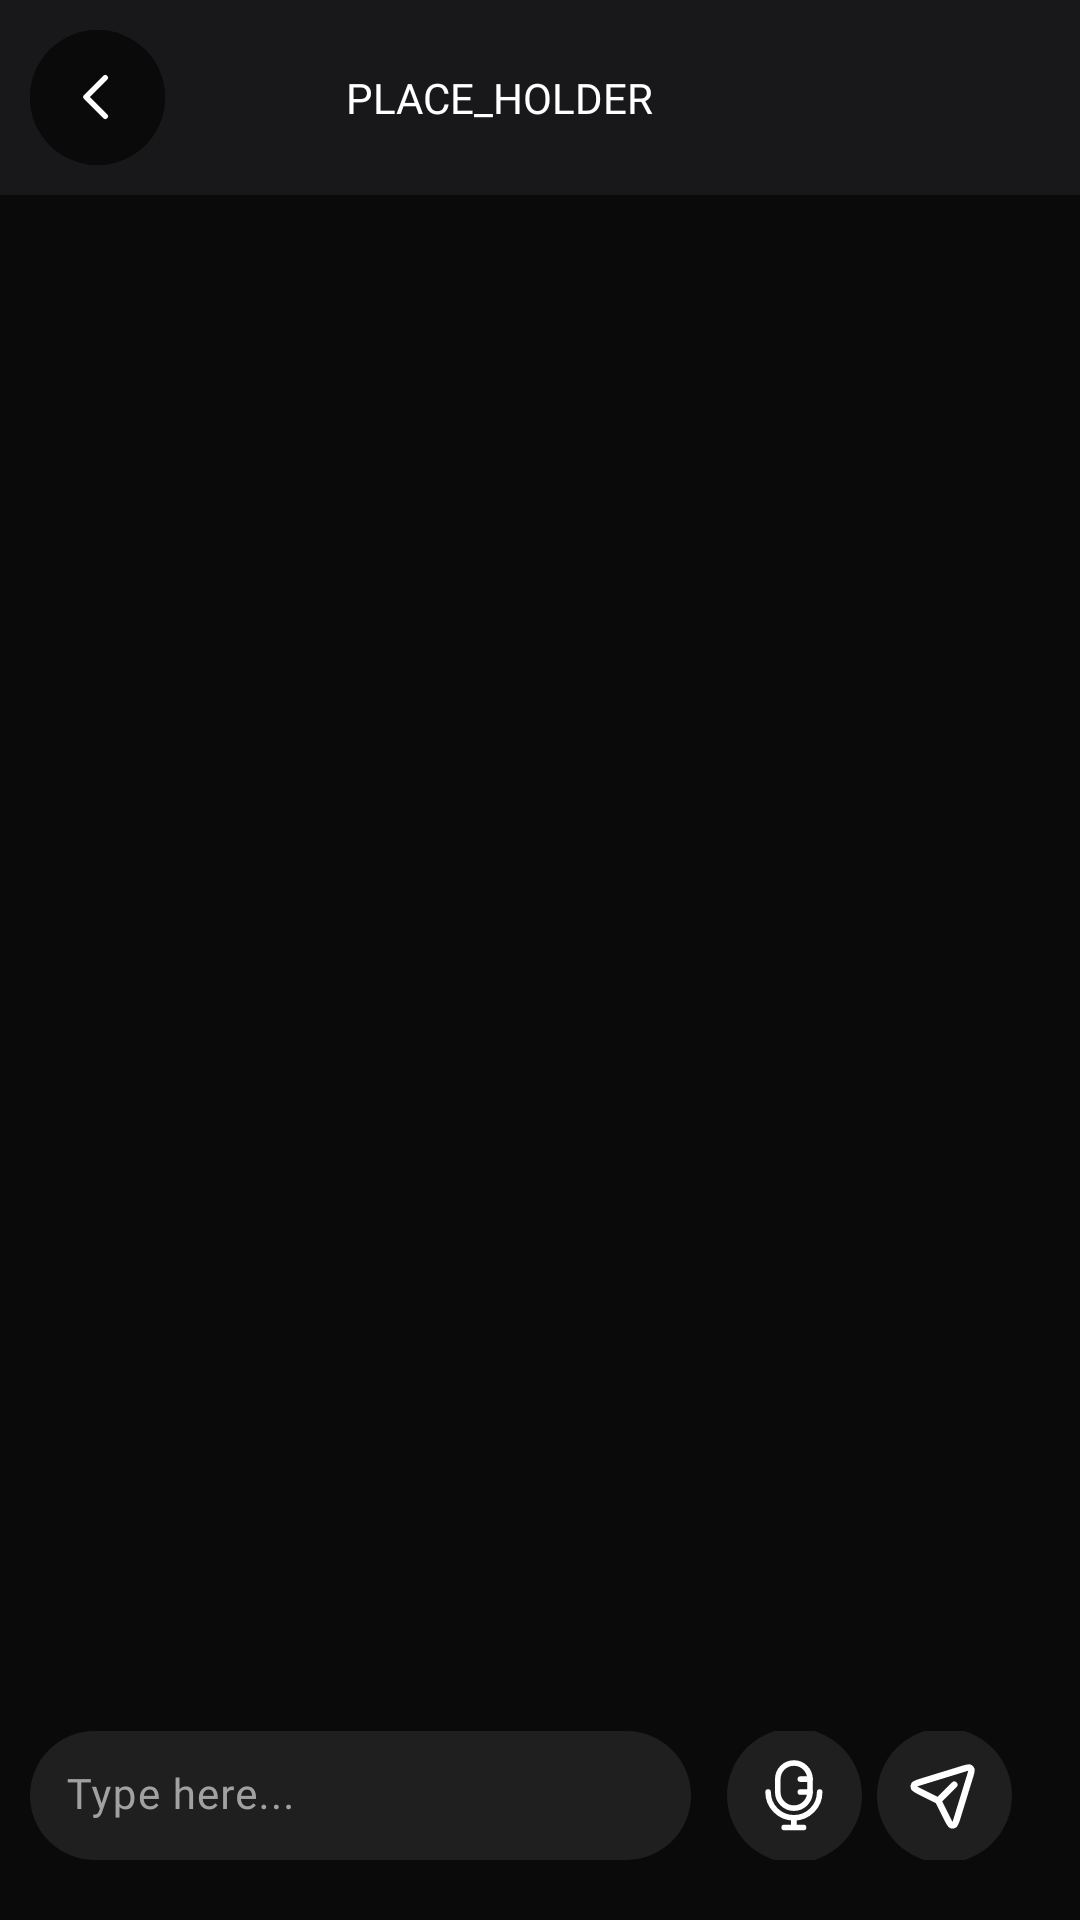

Here is an Android app screen rendered from its layout file. Give the layout XML and the strings, colors and styles it references.
<!-- AndroidManifest.xml: application theme Theme.Nexus -->
<!-- res/layout/activity_chat.xml -->
<?xml version="1.0" encoding="utf-8"?>
<androidx.constraintlayout.widget.ConstraintLayout xmlns:android="http://schemas.android.com/apk/res/android"
    xmlns:app="http://schemas.android.com/apk/res-auto"
    xmlns:tools="http://schemas.android.com/tools"
    android:id="@+id/main"
    android:layout_width="match_parent"
    android:layout_height="match_parent"
    android:background="@color/background_default"
    tools:context=".chat.ChatActivity">

    <LinearLayout
        android:id="@+id/linearLayout5"
        android:layout_width="match_parent"
        android:layout_height="wrap_content"
        android:background="@color/gray_700"
        android:gravity="center_vertical"
        android:orientation="horizontal"
        android:padding="10dp"
        app:layout_constraintBottom_toBottomOf="parent"
        app:layout_constraintEnd_toEndOf="parent"
        app:layout_constraintHorizontal_bias="1.0"
        app:layout_constraintStart_toStartOf="parent"
        app:layout_constraintTop_toTopOf="parent"
        app:layout_constraintVertical_bias="0.0">

        <com.google.android.material.button.MaterialButton
            android:id="@+id/backButton"
            android:layout_width="45dp"
            android:layout_height="45dp"
            android:layout_gravity="center"
            android:backgroundTint="@color/background_default"
            android:elevation="4dp"
            android:insetLeft="0dp"
            android:insetTop="0dp"
            android:insetRight="0dp"
            android:insetBottom="0dp"
            android:padding="0dp"
            android:text=""
            app:cornerRadius="32dp"
            app:icon="@drawable/chevron_left"
            app:iconGravity="textStart"
            app:iconPadding="0dp"
            app:iconSize="22dp"
            app:iconTint="@color/white"
            app:layout_constraintBottom_toTopOf="@+id/linearLayout3"
            app:layout_constraintEnd_toEndOf="parent"
            app:layout_constraintHorizontal_bias="0.0"
            app:layout_constraintStart_toStartOf="parent"
            app:layout_constraintTop_toTopOf="parent"
            app:layout_constraintVertical_bias="0.588" />

        <ImageView
            android:id="@+id/profilePicture"
            android:layout_width="40dp"
            android:layout_height="40dp"
            android:layout_gravity="center"
            android:layout_marginLeft="10dp" />

        <TextView
            android:id="@+id/user_name"
            android:layout_width="wrap_content"
            android:layout_height="match_parent"
            android:layout_marginLeft="10dp"
            android:fontFamily="@font/inter_semibold"
            android:gravity="center"
            android:text="@string/place_holder"
            android:textColor="@color/white"
            android:textSize="14sp" />
    </LinearLayout>

    <androidx.recyclerview.widget.RecyclerView
        android:id="@+id/messagesRecyclerView"
        android:layout_width="match_parent"
        android:layout_height="0dp"
        app:layout_constraintBottom_toTopOf="@+id/linearLayout6"
        app:layout_constraintEnd_toEndOf="parent"
        app:layout_constraintHorizontal_bias="0.5"
        app:layout_constraintStart_toStartOf="parent"
        app:layout_constraintTop_toBottomOf="@+id/linearLayout5" />

    <LinearLayout
        android:id="@+id/linearLayout6"
        android:layout_width="match_parent"
        android:layout_height="wrap_content"
        android:layout_marginBottom="10dp"
        android:orientation="horizontal"
        android:padding="10dp"
        app:layout_constraintBottom_toBottomOf="parent"
        app:layout_constraintEnd_toEndOf="parent"
        app:layout_constraintHorizontal_bias="0.5"
        app:layout_constraintStart_toStartOf="parent">

        <com.google.android.material.textfield.TextInputLayout
            android:id="@+id/textInput"
            style="@style/Widget.Material3.TextInputLayout.FilledBox"
            android:layout_width="0dp"
            android:layout_height="wrap_content"
            android:layout_weight="0.9"
            android:hint="Type here..."
            android:textColorHint="@color/gray_100"
            app:boxBackgroundColor="@color/gray_800"
            app:boxCornerRadiusBottomEnd="25dp"
            app:boxCornerRadiusBottomStart="25dp"
            app:boxCornerRadiusTopEnd="25dp"
            app:boxCornerRadiusTopStart="25dp"
            app:boxStrokeWidth="0dp"
            tools:ignore="MissingConstraints">

            <com.google.android.material.textfield.TextInputEditText
                android:layout_width="match_parent"
                android:layout_height="wrap_content"
                android:background="@null"
                android:fontFamily="@font/inter_regular"
                android:inputType="textEmailAddress"
                android:padding="12dp"
                android:textColor="@color/white"
                android:textColorHint="@color/white"
                android:textSize="14sp" />
        </com.google.android.material.textfield.TextInputLayout>

        <LinearLayout
            android:layout_width="wrap_content"
            android:layout_height="match_parent"
            android:layout_weight="0.1"
            android:gravity="center"
            android:orientation="horizontal">

            <com.google.android.material.button.MaterialButton
                android:id="@+id/microphoneButton"
                android:layout_width="45dp"
                android:layout_height="45dp"
                android:layout_gravity="center"
                android:elevation="4dp"
                android:insetLeft="0dp"
                android:insetTop="0dp"
                android:insetRight="0dp"
                android:insetBottom="0dp"
                android:padding="0dp"
                android:text=""
                app:backgroundTint="@color/gray_800"
                app:cornerRadius="32dp"
                app:icon="@drawable/mic_01"
                app:iconGravity="textStart"
                app:iconPadding="0dp"
                app:iconSize="26dp"
                app:iconTint="@color/white"
                app:layout_constraintBottom_toTopOf="@+id/linearLayout3"
                app:layout_constraintEnd_toEndOf="parent"
                app:layout_constraintHorizontal_bias="0.0"
                app:layout_constraintStart_toStartOf="parent"
                app:layout_constraintTop_toTopOf="parent"
                app:layout_constraintVertical_bias="0.588" />

            <com.google.android.material.button.MaterialButton
                android:id="@+id/sendButton"
                android:layout_width="45dp"
                android:layout_height="45dp"
                android:layout_gravity="center"
                android:layout_marginLeft="5dp"
                android:elevation="4dp"
                android:insetLeft="0dp"
                android:insetTop="0dp"
                android:insetRight="0dp"
                android:insetBottom="0dp"
                android:padding="0dp"
                android:text=""
                app:backgroundTint="@color/gray_800"
                app:cornerRadius="32dp"
                app:icon="@drawable/paper_plane"
                app:iconGravity="textStart"
                app:iconPadding="0dp"
                app:iconSize="26dp"
                app:iconTint="@color/white"
                app:layout_constraintBottom_toTopOf="@+id/linearLayout3"
                app:layout_constraintEnd_toEndOf="parent"
                app:layout_constraintHorizontal_bias="0.0"
                app:layout_constraintStart_toStartOf="parent"
                app:layout_constraintTop_toTopOf="parent"
                app:layout_constraintVertical_bias="0.588" />
        </LinearLayout>
    </LinearLayout>
</androidx.constraintlayout.widget.ConstraintLayout>
<!-- resources referenced by this layout -->
<resources>
  <color name="background_default">#0A0A0A</color>
  <color name="gray_100">#A1A1A1</color>
  <color name="gray_700">#18181b</color>
  <color name="gray_800">#1F1F1F</color>
  <color name="white">#FFFFFFFF</color>
  <!-- drawable chevron_left (drawable) -->
  <vector xmlns:android="http://schemas.android.com/apk/res/android"
      android:width="24dp"
      android:height="24dp"
      android:viewportWidth="24"
      android:viewportHeight="24">
      <path
          android:fillColor="#00000000"
          android:pathData="M15,19L8,12L15,5"
          android:strokeWidth="2"
          android:strokeColor="#ffffff"
          android:strokeLineCap="round"
          android:strokeLineJoin="round" />
  </vector>
  <!-- drawable mic_01 (drawable) -->
  <vector xmlns:android="http://schemas.android.com/apk/res/android"
      android:width="119dp"
      android:height="119dp"
      android:viewportWidth="119"
      android:viewportHeight="119">
      <path
          android:fillColor="#00000000"
          android:pathData="M83.92,35.31V54.97C83.92,68.55 72.91,79.56 59.33,79.56C45.76,79.56 34.75,68.55 34.75,54.97V35.31C34.75,21.73 45.76,10.72 59.33,10.72C72.91,10.72 83.92,21.73 83.92,35.31Z"
          android:strokeWidth="8.5"
          android:strokeColor="#ffffff" />
      <path
          android:fillColor="#00000000"
          android:pathData="M83.92,35.31H69.17M83.92,54.97H69.17"
          android:strokeWidth="8.5"
          android:strokeColor="#ffffff"
          android:strokeLineCap="round" />
      <path
          android:fillColor="#00000000"
          android:pathData="M98.67,54.97C98.67,76.7 81.06,94.31 59.33,94.31M59.33,94.31C37.61,94.31 20,76.7 20,54.97M59.33,94.31V109.06M59.33,109.06H74.08M59.33,109.06H44.58"
          android:strokeWidth="8.5"
          android:strokeColor="#ffffff"
          android:strokeLineCap="round" />
  </vector>
  <!-- drawable paper_plane (drawable) -->
  <vector xmlns:android="http://schemas.android.com/apk/res/android"
      android:width="24dp"
      android:height="24dp"
      android:viewportWidth="24"
      android:viewportHeight="24">
      <path
          android:fillColor="#00000000"
          android:pathData="M10.308,13.692L15.154,8.846M20.111,5.889L16.021,19.183C15.654,20.375 15.471,20.971 15.154,21.168C14.88,21.34 14.541,21.368 14.242,21.244C13.898,21.101 13.618,20.543 13.06,19.428L10.469,14.246C10.381,14.069 10.337,13.981 10.278,13.904C10.225,13.836 10.165,13.775 10.097,13.722C10.021,13.665 9.935,13.621 9.766,13.537L4.572,10.94C3.457,10.382 2.899,10.103 2.756,9.759C2.632,9.46 2.66,9.12 2.832,8.846C3.029,8.53 3.625,8.346 4.817,7.979L18.112,3.889C19.049,3.6 19.517,3.456 19.834,3.573C20.109,3.674 20.327,3.891 20.428,4.167C20.544,4.483 20.4,4.951 20.112,5.887L20.111,5.889Z"
          android:strokeWidth="2"
          android:strokeColor="#ffffff"
          android:strokeLineCap="round"
          android:strokeLineJoin="round" />
  </vector>
  <string name="place_holder">PLACE_HOLDER</string>
  <style name="Theme.Nexus" parent="Base.Theme.Nexus" />
  <style name="Base.Theme.Nexus" parent="Theme.Material3.DayNight.NoActionBar">
          <item name="colorPrimary">@color/blue_500</item>
          <item name="colorOnPrimaryContainer">@color/white</item>
          <item name="colorOnSecondaryContainer">@color/blue_500</item>
          <item name="colorSecondaryContainer">@color/blue_500</item>
      </style>
  <color name="blue_500">#3b82f6</color>
</resources>
